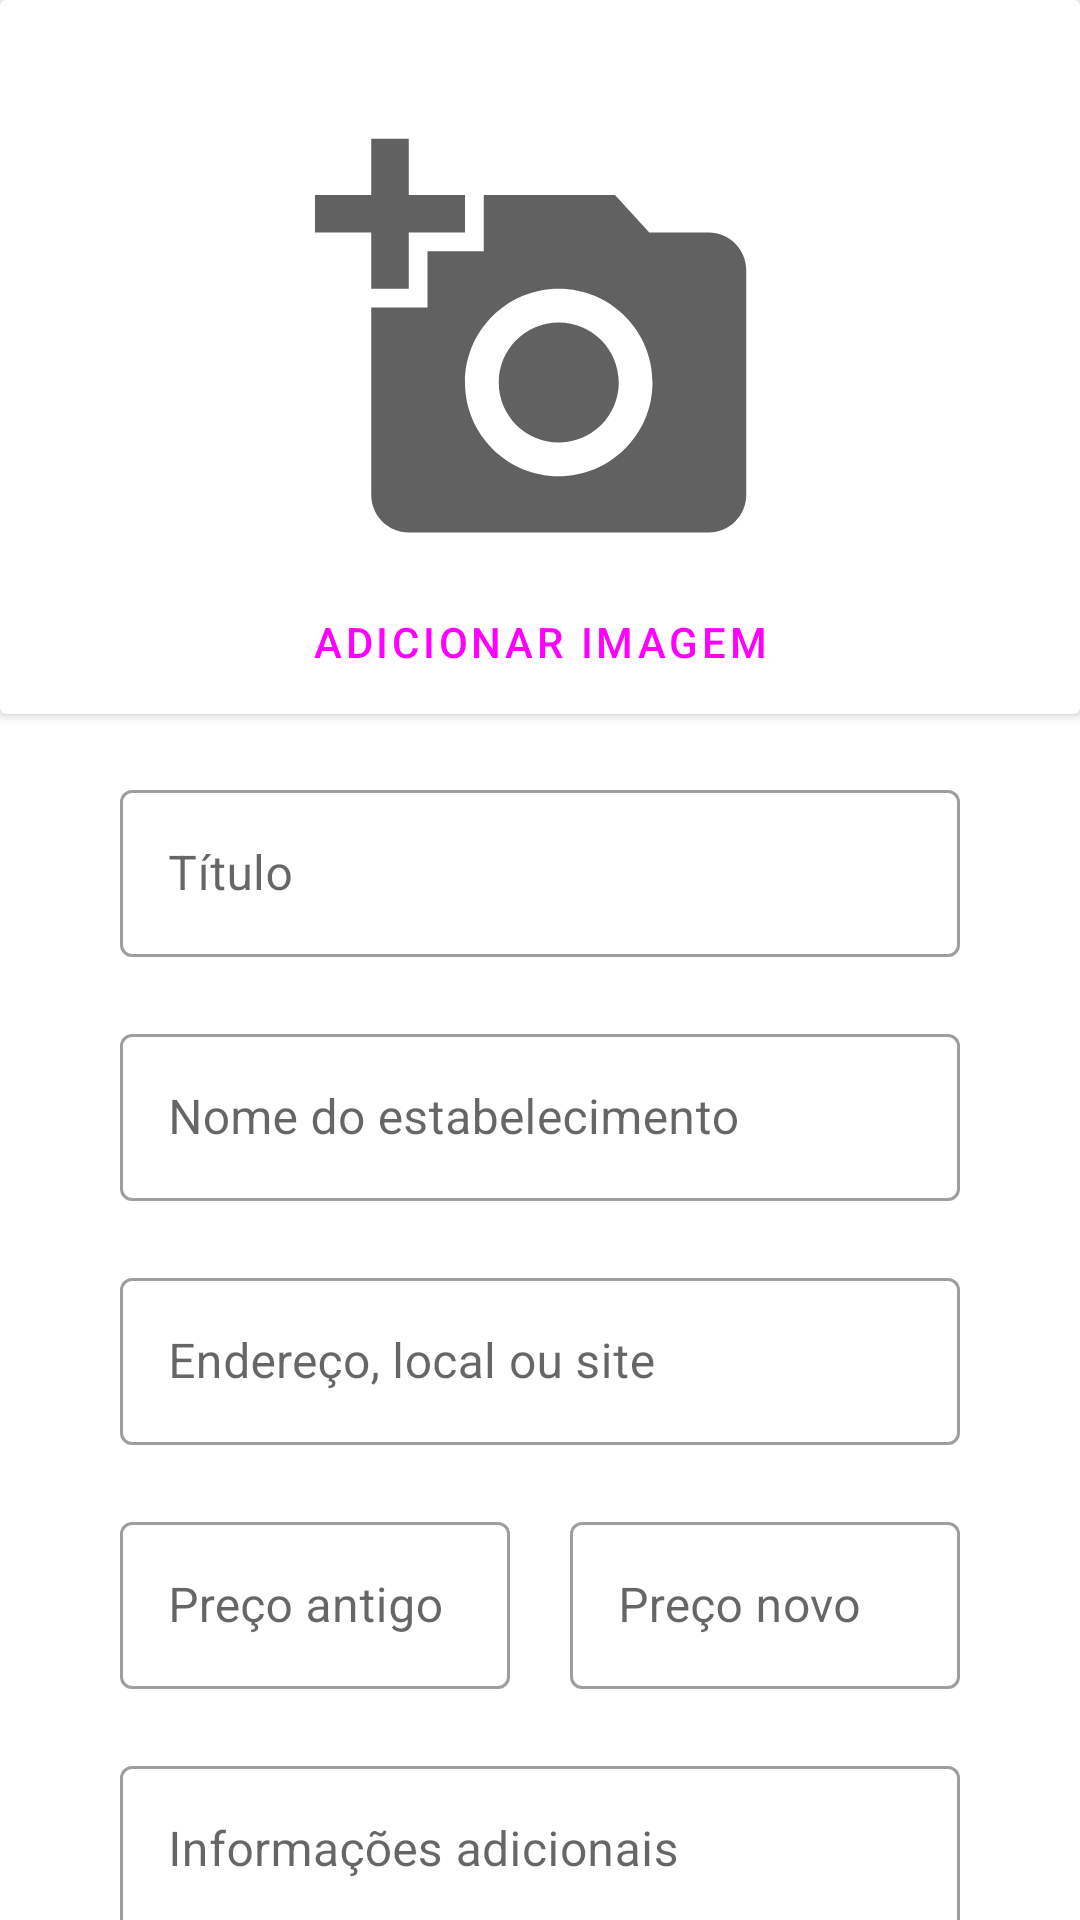

The Android layout XML behind this screen, and the referenced resources:
<!-- AndroidManifest.xml: application theme Theme.MaisBarato -->
<!-- res/layout/fragment_crud_oferta.xml -->
<?xml version="1.0" encoding="utf-8"?>
<androidx.core.widget.NestedScrollView xmlns:android="http://schemas.android.com/apk/res/android"
    xmlns:tools="http://schemas.android.com/tools"
    android:layout_width="match_parent"
    android:layout_height="match_parent"
    xmlns:app="http://schemas.android.com/apk/res-auto"
    tools:context=".view.CrudOfertaFragment">

    <LinearLayout
        android:layout_width="match_parent"
        android:layout_height="match_parent"
        android:orientation="vertical">

        <androidx.cardview.widget.CardView
            android:id="@+id/container_imagens"
            android:layout_width="match_parent"
            android:layout_height="wrap_content">

            <androidx.constraintlayout.widget.ConstraintLayout
                android:layout_width="match_parent"
                android:layout_height="wrap_content"
                android:paddingTop="40dp">


                <com.google.android.material.progressindicator.CircularProgressIndicator
                    android:id="@+id/progress_bar"
                    android:layout_width="wrap_content"
                    android:layout_height="wrap_content"
                    android:indeterminate="true"
                    android:visibility="gone"
                    app:layout_constraintTop_toTopOf="parent"
                    app:layout_constraintEnd_toEndOf="parent"
                    app:layout_constraintBottom_toBottomOf="parent"
                    app:layout_constraintStart_toStartOf="parent"/>

                <ImageView
                    android:id="@+id/imagem_oferta"
                    android:layout_width="match_parent"
                    android:layout_height="150dp"
                    android:src="@drawable/ic_add_photo"
                    android:contentDescription="@string/adicionar_imagem"
                    app:layout_constraintTop_toTopOf="parent"
                    app:layout_constraintStart_toStartOf="parent" />

                <Button
                    android:id="@+id/btn_add_imagem"
                    android:layout_width="wrap_content"
                    android:layout_height="wrap_content"
                    android:text="@string/adicionar_imagem"
                    style="@style/Widget.MaterialComponents.Button.TextButton"
                    app:layout_constraintStart_toStartOf="parent"
                    app:layout_constraintEnd_toEndOf="parent"
                    app:layout_constraintTop_toBottomOf="@id/imagem_oferta" />

                <androidx.recyclerview.widget.RecyclerView
                    android:id="@+id/recycler_view_imagens"
                    android:layout_width="match_parent"
                    android:layout_height="match_parent"
                    app:layout_constraintTop_toTopOf="parent"
                    app:layout_constraintStart_toStartOf="parent"
                    app:layout_constraintEnd_toEndOf="parent"/>

                <com.google.android.material.button.MaterialButton
                    android:id="@+id/botao_trocar_imagens"
                    android:layout_width="wrap_content"
                    android:layout_height="wrap_content"
                    android:visibility="gone"
                    android:text="@string/trocar_imagens"
                    style="@style/Widget.MaterialComponents.Button.TextButton"
                    app:layout_constraintTop_toBottomOf="@id/recycler_view_imagens"
                    app:layout_constraintStart_toStartOf="parent"
                    app:layout_constraintEnd_toEndOf="parent"/>

            </androidx.constraintlayout.widget.ConstraintLayout>

        </androidx.cardview.widget.CardView>

        <TextView
            android:id="@+id/tvErroImagem"
            android:layout_width="match_parent"
            android:layout_height="wrap_content"
            android:textColor="@color/vermelho"
            android:textAlignment="center"
            android:visibility="gone"
            android:text="@string/adicione_no_minimo_uma_imagem"/>


        <androidx.constraintlayout.widget.ConstraintLayout
            android:layout_width="match_parent"
            android:layout_height="wrap_content"
            android:paddingStart="40dp"
            android:paddingEnd="40dp"
            android:paddingTop="20dp"
            android:paddingBottom="20dp">

            <com.google.android.material.textfield.TextInputLayout
                android:id="@+id/crud_titulo"
                android:layout_width="match_parent"
                android:layout_height="wrap_content"
                android:hint="@string/titulo"
                app:errorEnabled="true"
                app:layout_constraintStart_toStartOf="parent"
                app:layout_constraintTop_toTopOf="parent">

                <com.google.android.material.textfield.TextInputEditText
                    android:id="@+id/edit_text_titulo"
                    android:layout_width="match_parent"
                    android:layout_height="wrap_content"
                    android:inputType="text"/>

            </com.google.android.material.textfield.TextInputLayout>

            <com.google.android.material.textfield.TextInputLayout
                android:id="@+id/crud_estabelecimento"
                android:layout_width="match_parent"
                android:layout_height="wrap_content"
                android:hint="@string/nome_estabelecimento"
                app:errorEnabled="true"
                app:layout_constraintTop_toBottomOf="@id/crud_titulo">

                <com.google.android.material.textfield.TextInputEditText
                    android:id="@+id/edit_text_estabelecimento"
                    android:layout_width="match_parent"
                    android:layout_height="wrap_content"
                    android:inputType="text" />

            </com.google.android.material.textfield.TextInputLayout>

            <com.google.android.material.textfield.TextInputLayout
                android:id="@+id/crud_endereco_estabelecimento"
                android:layout_width="match_parent"
                android:layout_height="wrap_content"
                android:hint="@string/endereco_ou_site_do_estabelecimento"
                app:errorEnabled="true"
                app:layout_constraintTop_toBottomOf="@id/crud_estabelecimento">

                <com.google.android.material.textfield.TextInputEditText
                    android:id="@+id/edit_text_endereco_estabelecimento"
                    android:layout_width="match_parent"
                    android:layout_height="wrap_content"
                    android:inputType="text" />

            </com.google.android.material.textfield.TextInputLayout>

            <com.google.android.material.textfield.TextInputLayout
                android:id="@+id/crud_preco_antigo"
                android:layout_width="0dp"
                android:layout_height="wrap_content"
                android:hint="@string/preco_antigo"
                android:layout_marginEnd="10dp"
                app:layout_constraintTop_toBottomOf="@id/crud_endereco_estabelecimento"
                app:layout_constraintStart_toStartOf="parent"
                app:layout_constraintEnd_toStartOf="@id/crud_preco_novo">

                <com.google.android.material.textfield.TextInputEditText
                    android:id="@+id/edit_text_preco_antigo"
                    android:layout_width="match_parent"
                    android:layout_height="wrap_content"
                    android:inputType="numberDecimal"/>

            </com.google.android.material.textfield.TextInputLayout>

            <com.google.android.material.textfield.TextInputLayout
                android:id="@+id/crud_preco_novo"
                android:layout_width="0dp"
                android:layout_height="wrap_content"
                android:hint="@string/preco_novo"
                android:layout_marginStart="10dp"
                app:errorEnabled="true"
                app:layout_constraintTop_toBottomOf="@id/crud_endereco_estabelecimento"
                app:layout_constraintStart_toEndOf="@id/crud_preco_antigo"
                app:layout_constraintEnd_toEndOf="parent">

                <com.google.android.material.textfield.TextInputEditText
                    android:id="@+id/edit_text_preco_novo"
                    android:layout_width="match_parent"
                    android:layout_height="wrap_content"
                    android:inputType="numberDecimal"/>

            </com.google.android.material.textfield.TextInputLayout>

            <com.google.android.material.textfield.TextInputLayout
                android:id="@+id/crud_info_adicionais"
                android:layout_width="match_parent"
                android:layout_height="wrap_content"
                android:hint="@string/informacoes_adicionais"
                app:errorEnabled="true"
                app:layout_constraintTop_toBottomOf="@id/crud_preco_novo">

                <com.google.android.material.textfield.TextInputEditText
                    android:id="@+id/edit_text_info_adicionais"
                    android:layout_width="match_parent"
                    android:layout_height="wrap_content"
                    android:inputType="textMultiLine"/>

            </com.google.android.material.textfield.TextInputLayout>

            <com.google.android.material.button.MaterialButton
                android:id="@+id/btn_salvar"
                android:layout_width="match_parent"
                android:layout_height="50dp"
                android:text="@string/salvar"
                android:layout_marginTop="20dp"
                app:layout_constraintTop_toBottomOf="@id/crud_info_adicionais"/>
        </androidx.constraintlayout.widget.ConstraintLayout>

    </LinearLayout>

</androidx.core.widget.NestedScrollView>
<!-- resources referenced by this layout -->
<resources>
  <color name="vermelho">#B20419</color>
  <!-- drawable ic_add_photo (drawable) -->
  <vector android:height="24dp" android:tint="#616161"
      android:viewportHeight="24" android:viewportWidth="24"
      android:width="24dp" xmlns:android="http://schemas.android.com/apk/res/android">
      <path android:fillColor="@android:color/white" android:pathData="M3,4V1h2v3h3v2H5v3H3V6H0V4H3zM6,10V7h3V4h7l1.83,2H21c1.1,0 2,0.9 2,2v12c0,1.1 -0.9,2 -2,2H5c-1.1,0 -2,-0.9 -2,-2V10H6zM13,19c2.76,0 5,-2.24 5,-5s-2.24,-5 -5,-5s-5,2.24 -5,5S10.24,19 13,19zM9.8,14c0,1.77 1.43,3.2 3.2,3.2s3.2,-1.43 3.2,-3.2s-1.43,-3.2 -3.2,-3.2S9.8,12.23 9.8,14z"/>
  </vector>
  <string name="adicionar_imagem">Adicionar imagem</string>
  <string name="adicione_no_minimo_uma_imagem">Adicione no mínimo uma imagem</string>
  <string name="endereco_ou_site_do_estabelecimento">Endereço, local ou site</string>
  <string name="informacoes_adicionais">Informações adicionais</string>
  <string name="nome_estabelecimento">Nome do estabelecimento</string>
  <string name="preco_antigo">Preço antigo</string>
  <string name="preco_novo">Preço novo</string>
  <string name="salvar">Salvar</string>
  <string name="titulo">Título</string>
  <string name="trocar_imagens">Trocar imagens</string>
  <style name="Theme.MaisBarato" parent="Theme.MaterialComponents.DayNight.NoActionBar">
          
  
  
  
          
  
  
  
          
          <item name="android:statusBarColor" tools:targetApi="l">?attr/colorPrimaryVariant</item>
          
          <item name="colorPrimary">@color/blue_primary</item>
          <item name="colorPrimaryVariant">@color/blue_primary_variant</item>
          <item name="colorOnPrimary">#fff</item>
          
          <item name="colorSecondary">@color/blue_secondary</item>
          <item name="colorSecondaryVariant">@color/blue_secondary_variant</item>
          <item name="colorOnSecondary">@color/black</item>
          
          <item name="textInputStyle">@style/Widget.MaterialComponents.TextInputLayout.OutlinedBox</item>
          <item name="drawerArrowStyle">@style/DrawerArrowStyle</item>
          <item name="bottomSheetDialogTheme">@style/ThemeOverlay.App.BottomSheetDialog</item>
      </style>
  <color name="blue_primary">#283040</color>
  <color name="blue_primary_variant">#173673</color>
  <color name="blue_secondary">#2675A6</color>
  <color name="blue_secondary_variant">#A3BFD9</color>
  <color name="black">#FF000000</color>
  <style name="DrawerArrowStyle" parent="@style/Widget.AppCompat.DrawerArrowToggle">
          <item name="color">@android:color/white</item>
      </style>
  <style name="ThemeOverlay.App.BottomSheetDialog" parent="ThemeOverlay.MaterialComponents.BottomSheetDialog">
          <item name="bottomSheetStyle">@style/ModalBottomSheetDialog</item>
      </style>
  <style name="ModalBottomSheetDialog" parent="Widget.MaterialComponents.BottomSheet.Modal">
          <item name="backgroundTint">#fff</item>
          <item name="android:padding">30dp</item>
          <item name="shapeAppearance">@style/ShapeAppearance.App.LargeComponent</item>
      </style>
  <style name="ShapeAppearance.App.LargeComponent" parent="ShapeAppearance.MaterialComponents.LargeComponent">
          <item name="cornerFamily">rounded</item>
          <item name="cornerSize">24dp</item>
      </style>
</resources>
